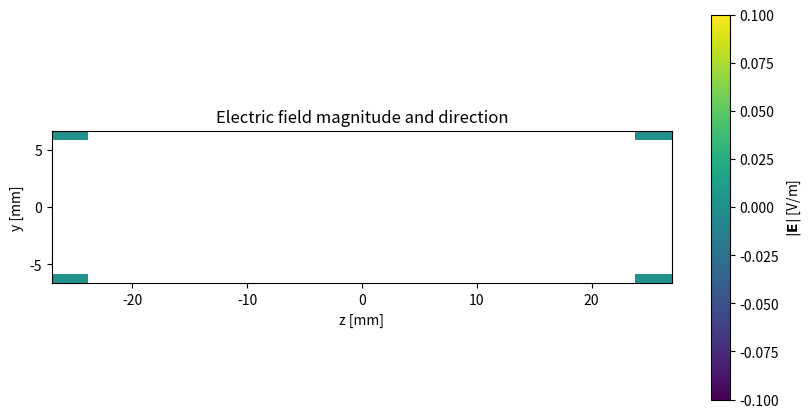
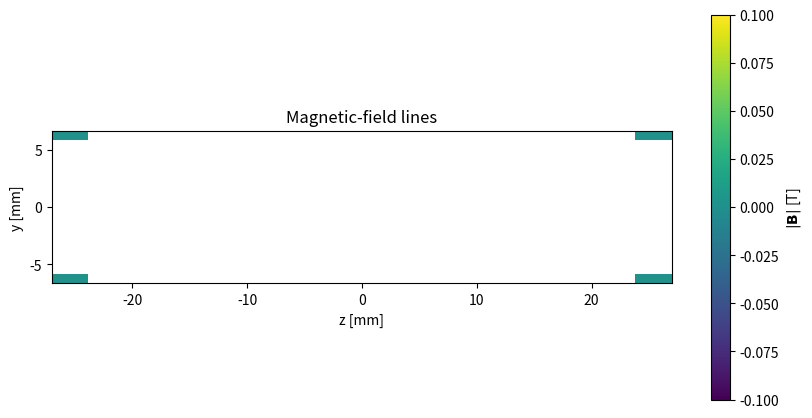

Recreate these plots in Python, in order.
import matplotlib.pyplot as plt
import numpy as np
import time

class Potential:
    def  __init__ (self, Nz = 2**5+1, Ny = 2**5+1, Lz_mm = 80, Ly_mm = 26, P0 = 1, start_bun = 0, end_bun = 2, gs_sweeps = 5, ie_sweeps = 4, fe_sweeps = 10, threshold = 1e-6):
        self.Nz = Nz
        self.Ny = Ny
        self.Lz_m = Lz_mm * 1e-3
        self.Ly_m = Ly_mm * 1e-3        
        
        self.dz = self.Lz_m / (Nz - 1)
        self.dy = self.Ly_m / (Ny - 1)
        self.z = np.linspace(-self.Lz_m / 2, self.Lz_m / 2, Nz)
        self.y = np.linspace(-self.Ly_m / 2, self.Ly_m / 2, Ny)

        
        self.P0 = P0
        self.start_bun = start_bun
        self.end_bun = end_bun
        self.gs_sweeps = gs_sweeps
        self.threshold = threshold
        self.ie_sweeps = ie_sweeps
        self.fe_sweeps = fe_sweeps
   
        
    def apply_boundaries (self,potential):
        start = self.start_bun; end = self.end_bun
        P0 = self.P0
        potential[0,:] = 0;  potential[-1,:] = 0;
        potential[0, start:end] = P0/2; potential[-1,start:end] = -P0/2;
        potential[1:,0] = 0; potential[1:,-1] = 0;
        
        return  potential
    
    
    def gauss_seidel (self, potential): 
        Nz = self.Nz; Ny = self.Ny
        
        for i in range(1, Nz - 1):
            for j in range(1, Ny - 1):
                potential[i, j] = (
                    (potential[i+1, j] + potential[i-1, j]) / self.dz**2
                    + (potential[i, j+1] + potential[i, j-1]) / self.dy**2
                ) / (2/self.dz**2 + 2/self.dy**2)
        
        return potential
    
    
    def potential_init(self):
        potential0 = np.random.rand(self.Nz, self.Ny) # [raws,colmns]
        potential0 = self.apply_boundaries (potential0)
        
        return potential0
    
    
    def potential_smoother(self, potential):
        
        for i in range(self.gs_sweeps):
            potential = self.gauss_seidel(potential)
        potential = self.apply_boundaries(potential)
        
        return potential
    
    
    def laplace_residuals (self, potential):
        dz = self.dz_current;  dy = self.dy_current;
        
        r = np.zeros_like(potential)
        r[1:-1, 1:-1] =  ((potential[2:, 1:-1] - 2*potential[1:-1, 1:-1] + potential[:-2, 1:-1]) / dz**2
                         +(potential[1:-1, 2:] - 2*potential[1:-1, 1:-1] + potential[1:-1, :-2]) / dy**2)

        
        return r
    
    
    def restrict_residual (self, r):
        # r represents the residuals of finer grid
        Nz_h, Ny_h = (np.array(r.shape)+ 1)  / 2
        Nz_h = int(Nz_h); Ny_h = int(Ny_h);
        R = np.zeros([Nz_h,Ny_h])
        for I in range (1,Nz_h-1):
            for J in range (1,Ny_h-1):
                i = 2*I
                j = 2*J
                R[I,J] = 1/4 * (r [i,j] + r [i,j-1] + r [i-1,j] + r [i-1,j-1])
        r[0,:] = 0; r[-1,:] = 0; r[:,0] = 0; r[:,-1] = 0;
        
        return R
    
    
    def gauss_seidel_residuals(self, R, sweeps):
        # r : residuals
        # N : number of iterations
        dz = self.dz_current;  dy = self.dy_current; 
        Nz_h,Ny_h = R.shape
        e = np.zeros_like(R)
        for n in range (sweeps):
            for i in range (1,Nz_h-1):
                for j in range (1,Ny_h-1):
                    e[i, j] = ( (e[i + 1, j] + e[i - 1, j]) / dz**2
                            +   (e[i, j + 1] + e[i, j - 1]) / dy**2
                            +    R[i, j]) / (2 / dz**2 + 2 / dy**2)
                    
            
        e[0, :] = 0.0; e[-1, :] = 0.0; e[:, 0] = 0.0; e[:, -1] = 0.0;
        
        return e
    
    
    def restrict_potential(self, potential):
        Nz = self.Nz; Ny = self.Ny
        
        ie_sweeps = self.ie_sweeps
        fe_sweeps = self.fe_sweeps
        r = []; e = []
        self.dz_current = self.dz; self.dy_current = self.dy;
        r.append(self.laplace_residuals(potential))
        while Nz>3 or Ny>3:
            r_finer = r[-1]
            r_coarser = self.restrict_residual(r_finer)
            self.dz_current = self.dz_current*2; self.dy_current = self.dy_current*2; 
            
            e_coarser = self.gauss_seidel_residuals(r_coarser, ie_sweeps)
            r_coarser_new = r_coarser - self.laplace_residuals(e_coarser)
           
            r.append(r_coarser_new)
            e.append(e_coarser)
            Nz, Ny = np.array(r_coarser_new.shape)
        
        # here the grid size is 3
        e_coarsest = self.gauss_seidel_residuals(r[-1],fe_sweeps);
        r_coarsest = r_coarser - self.laplace_residuals(e_coarsest)
        
        r[-1]=(r_coarsest)
        e[-1]=(e_coarsest)
        
        return r, e
    
    
    def prolongate_correction(self,e_coarse):
        Nz_coarse,Ny_coarse = e_coarse.shape
        Nz_fine = Nz_coarse * 2 -1
        Ny_fine = Ny_coarse * 2 -1
        e_fine = np.zeros([Nz_fine, Ny_fine])
        

        for I in range(Nz_coarse):
            for J in range(Ny_coarse):

                i = 2 * I
                j = 2 * J

                # 1. Coincident coarse/fine point
                e_fine[i, j] = e_coarse[I, J]

                # 2. Interpolation in z direction
                # f(z) = (f(2) -f(1)) / (z2-z1) * (z-z1) + f(1)  
                # The distance between z2 and z1 is 2, and between z to z1 is 1
                # f(z) = f(2) - f(1) / 2 * (1) +f(1) = (f(2) +f(1)) / 2
                if I < Nz_coarse - 1:
                    e_fine[i + 1, j] = 0.5 * (
                        e_coarse[I, J]
                        + e_coarse[I + 1, J]
                    )

                # 3. Interpolation in y direction
                if J < Ny_coarse - 1:
                    e_fine[i, j + 1] = 0.5 * (
                        e_coarse[I, J]
                        + e_coarse[I, J + 1]
                    )

                # 4. Bilinear interpolation at cell center
                if I < Nz_coarse - 1 and J < Ny_coarse - 1:
                    e_fine[i + 1, j + 1] = 0.25 * (
                        e_coarse[I, J]
                        + e_coarse[I + 1, J]
                        + e_coarse[I, J + 1]
                        + e_coarse[I + 1, J + 1]
                    )

        # Correction has zero Dirichlet boundary values
        e_fine[0, :] = 0.0; e_fine[-1, :] = 0.0; e_fine[:, 0] = 0.0; e_fine[:, -1] = 0.0

        return e_fine


    def prolongate_potential(self,e, potential):
        # Go from the coarsest correction upward
        for level in range(len(e) - 2, -1, -1):
            finer_correction = self.prolongate_correction(e[level + 1])

            # Add the correction to the current level
            e[level] = e[level] + finer_correction
            # self.dz_current = self.dz_current/2;  self.dy_current = self.dy_current/2;
        # Transfer the finest correction to potential
        potential = potential + self.prolongate_correction(e[0])

        # Restore the physical boundary conditions
        potential = self.apply_boundaries(potential)
       
        return potential
      
    
    def  laplace_func (self, potential_0):

        eps = 1;
        threshold = self.threshold
        count = 0 
        maz_round = 10000
        potential = potential_0
        
        while eps > threshold and count<=maz_round:
            count+=1
            
            potential = self.potential_smoother(potential)
            r, e  = self.restrict_potential(potential)
            potential = self.prolongate_potential (e, potential)
            potential = self.potential_smoother(potential)

            if count % 5 == 0:
                self.dz_current = self.dz; self.dy_current = self.dy;
                eps = np.max(np.abs(self.laplace_residuals(potential)))
                
        print (f"residual value: {eps}")
        print (f" number of iterations: {count}")
        # print(phinew)
        
        return potential
    
    
    def solve_potential (self):
        potential_0 = self.potential_init()
        self.potential   = self.laplace_func(potential_0)
        return self.potential  
            

class MagneticPotential(Potential):
    
    def __init__(self, B0_T, pole_z_start_mm, pole_z_end_mm,**kwargs):
        super().__init__(**kwargs)

        self.B0_T = B0_T
        
        self.gap_m = self.Ly_m

        # Eztent of the pole faces along y
        self.pole_z_start_m = pole_z_start_mm * 1e-3
        self.pole_z_end_m = pole_z_end_mm * 1e-3

        self.mu0 =1 # 4.0 * np.pi * 1e-7
        self.delta_psi = self.B0_T * self.gap_m / self.mu0


    def apply_boundaries(self, potential):
        # The second indez corresponds to y, so use self.y here.
        start = self.pole_z_start_m; end = self.pole_z_end_m;
        pole_mask = ((self.z >= start) & (self.z <= end))

        # Set all ezternal boundaries to zero first.
        potential[0, :] = 0.0; potential[-1, :] = 0.0;
        potential[:, 0] = 0.0; potential[:, -1] = 0.0

        # Pole faces at z = zmin and z = zmax.
        potential[pole_mask,0] = +0.5 * self.delta_psi
        potential[pole_mask, -1] = -0.5 * self.delta_psi
        potential[0,1:-1] = 0; potential[-1,1:-1] = 0;
        return potential


    
class ElectricPotential(Potential):
    def __init__(self,E0_Vm, electrode_z_start_mm, electrode_z_end_mm,**kwargs):
        super().__init__(**kwargs)

        self.E0_Vm = E0_Vm
        self.gap_m = self.Ly_m
        self.electrode_z_start_m = electrode_z_start_mm * 1e-3
        self.electrode_z_end_m = electrode_z_end_mm * 1e-3
        self.voltage = E0_Vm * self.gap_m

    def apply_boundaries (self,potential):
         
         start = self.electrode_z_start_m; end = self.electrode_z_end_m
         V =  self.voltage
         electrode_mask = ((self.z >= start) & (self.z <= end))
         
         potential[0, :] = 0.0; potential[-1, :] = 0.0;
         potential[:, 0] = 0.0; potential[:, -1] = 0.0

         potential[electrode_mask,0] = +0.5 * V
         potential[electrode_mask,-1] = -0.5 * V
         
         
         potential[0,1:-1] = 0; potential[-1,1:-1] = 0;
     
         return  potential   
            


class MagneticField:
    def __init__(self, potential_object):
        self.potential_object = potential_object
        self.z = potential_object.z
        self.y = potential_object.y
        self.dz = potential_object.dz
        self.dy = potential_object.dy
        self.mu0 = 1 #4.0 * np.pi * 1e-7
        self.Bz = None
        self.By = None


    def solve_field(self):
        psi = self.potential_object.potential
        self.Bz = np.zeros_like(psi, dtype=float)
        self.By = np.zeros_like(psi, dtype=float)   
        # Bz = -mu0 * d(psi)/dz
        self.Bz[1:-1, :] = -self.mu0 * (psi[2:, :] - psi[:-2, :]) / (2.0 * self.dz)
        # By = -mu0 * d(psi)/dy
        self.By[:, 1:-1] = -self.mu0 * (psi[:, 2:] - psi[:, :-2]) / (2.0 * self.dy)

        # One-sided derivatives at the outer boundary
        self.Bz[0, :] = -self.mu0 * (psi[1, :] - psi[0, :]) / self.dz
        
        self.Bz[-1, :] = -self.mu0 * (psi[-1, :] - psi[-2, :]) / self.dz
        
        self.By[:, 0] = -self.mu0 * (psi[:, 1] - psi[:, 0]) / self.dy
        
        self.By[:, -1] = -self.mu0 * (psi[:, -1] - psi[:, -2]) / self.dy

        return self.Bz, self.By
    
    
    def show_field(self):
        
        Bz =  self.Bz; By = self.By;
        psi = self.potential_object.potential
        
        # # Coordinates of every grid point
        # Z, Y = np.meshgrid(self.z,  self.y, indexing="ij")
        
        # Field magnitude
        B_magnitude = np.sqrt(Bz**2 + By**2)
        
        # Show fewer arrows, otherwise the plot is cluttered
        skip = 2
        
        plt.figure(figsize=(10, 5))
        
        plt.pcolormesh(
            self.z * 1e3,
            self.y * 1e3,
            B_magnitude.T,
            shading="auto",
            cmap="viridis",
        )
        
        plt.colorbar(label=r"$|\mathbf{B}|$ [T]")
        
        plt.streamplot(
            self.z * 1e3,
            self.y * 1e3,
            Bz.T,
            By.T,
            density=1.5,
            color="white",
            linewidth=0.8,
            arrowsize=1.2,
        )
        
        plt.xlabel("z [mm]")
        plt.ylabel("y [mm]")
        plt.title("Magnetic-field lines")
        plt.gca().set_aspect("equal")
        plt.show()
    
                
            
        

class ElectricField: 
    def __init__(self, potential_object):
        self.potential_object = potential_object
        self.z = potential_object.z
        self.y = potential_object.y
        self.dz = potential_object.dz
        self.dy = potential_object.dy

        self.Ez = None
        self.Ey = None

    def solve_field(self):
        phi = self.potential_object.potential

        self.Ez = np.zeros_like(phi, dtype=float)
        self.Ey = np.zeros_like(phi, dtype=float)

        # Ez = -d(phi)/dz: centered differences in the interior
        self.Ez[1:-1, :] = -(phi[2:, :] - phi[:-2, :]) / (2.0 * self.dz)

        # Ey = -d(phi)/dy: centered differences in the interior
        self.Ey[:, 1:-1] = -(phi[:, 2:] - phi[:, :-2]) / (2.0 * self.dy)

        # One-sided derivatives at the outer boundaries
        self.Ez[0, :] = -(phi[1, :] - phi[0, :]) / self.dz

        self.Ez[-1, :] = -(phi[-1, :] - phi[-2, :]) / self.dz

        self.Ey[:, 0] = -(phi[:, 1] - phi[:, 0]) / self.dy

        self.Ey[:, -1] = -(phi[:, -1] - phi[:, -2]) / self.dy

        return self.Ez, self.Ey


    def show_field(self):
        
        Ez =  self.Ez; Ey = self.Ey;
        phi = self.potential_object.potential
        E_magnitude = np.sqrt(Ez**2 + Ey**2)
        plt.figure(figsize=(10, 5))
        Z, Y = np.meshgrid(self.z,  self.y, indexing="ij")
        skip = 2
        # Background: field magnitude
        plt.pcolormesh(
            self.z * 1e3,
            self.y * 1e3,
            E_magnitude.T,
            shading="auto",
            cmap="viridis",
        )
        
        plt.colorbar(label=r"$|\mathbf{E}|$ [V/m]")
        
        # Arrows: Bz is horizontal, By is vertical
        plt.streamplot(
            self.z * 1e3,
            self.y * 1e3,
            Ez.T,
            Ey.T,
            density=1.5,
            color="white",
            linewidth=0.8,
            arrowsize=1.2,
        )
        
        plt.xlabel("z [mm]")
        plt.ylabel("y [mm]")
        plt.title("Electric field magnitude and direction")
        plt.gca().set_aspect("equal")
        plt.show()
        



if __name__ == "__main__":
    plt.close('all')
    Nz = 2**5+1; Ny = 2**5+1;
    V0 = 10
    B0 = 0.5
    
    
    phi = ElectricPotential(Nz=2**4+1, Ny=2**4+1, Lz_mm=50.8, Ly_mm=12.5, E0_Vm=10,
                            electrode_z_start_mm=-10, electrode_z_end_mm= 10)
    
    phi.solve_potential()
    Ele = ElectricField(phi)
    Ele.solve_field()
    Ele.show_field()
    
    
    if True:
        psi = MagneticPotential(Nz=2**4+1, Ny=2**4+1, Lz_mm=50.8, Ly_mm=12.5, B0_T=10,
                                pole_z_start_mm=-10.0, pole_z_end_mm=10.0)
        
        psi.solve_potential()
        mag = MagneticField(psi)
        mag.solve_field()
        mag.show_field()
        
